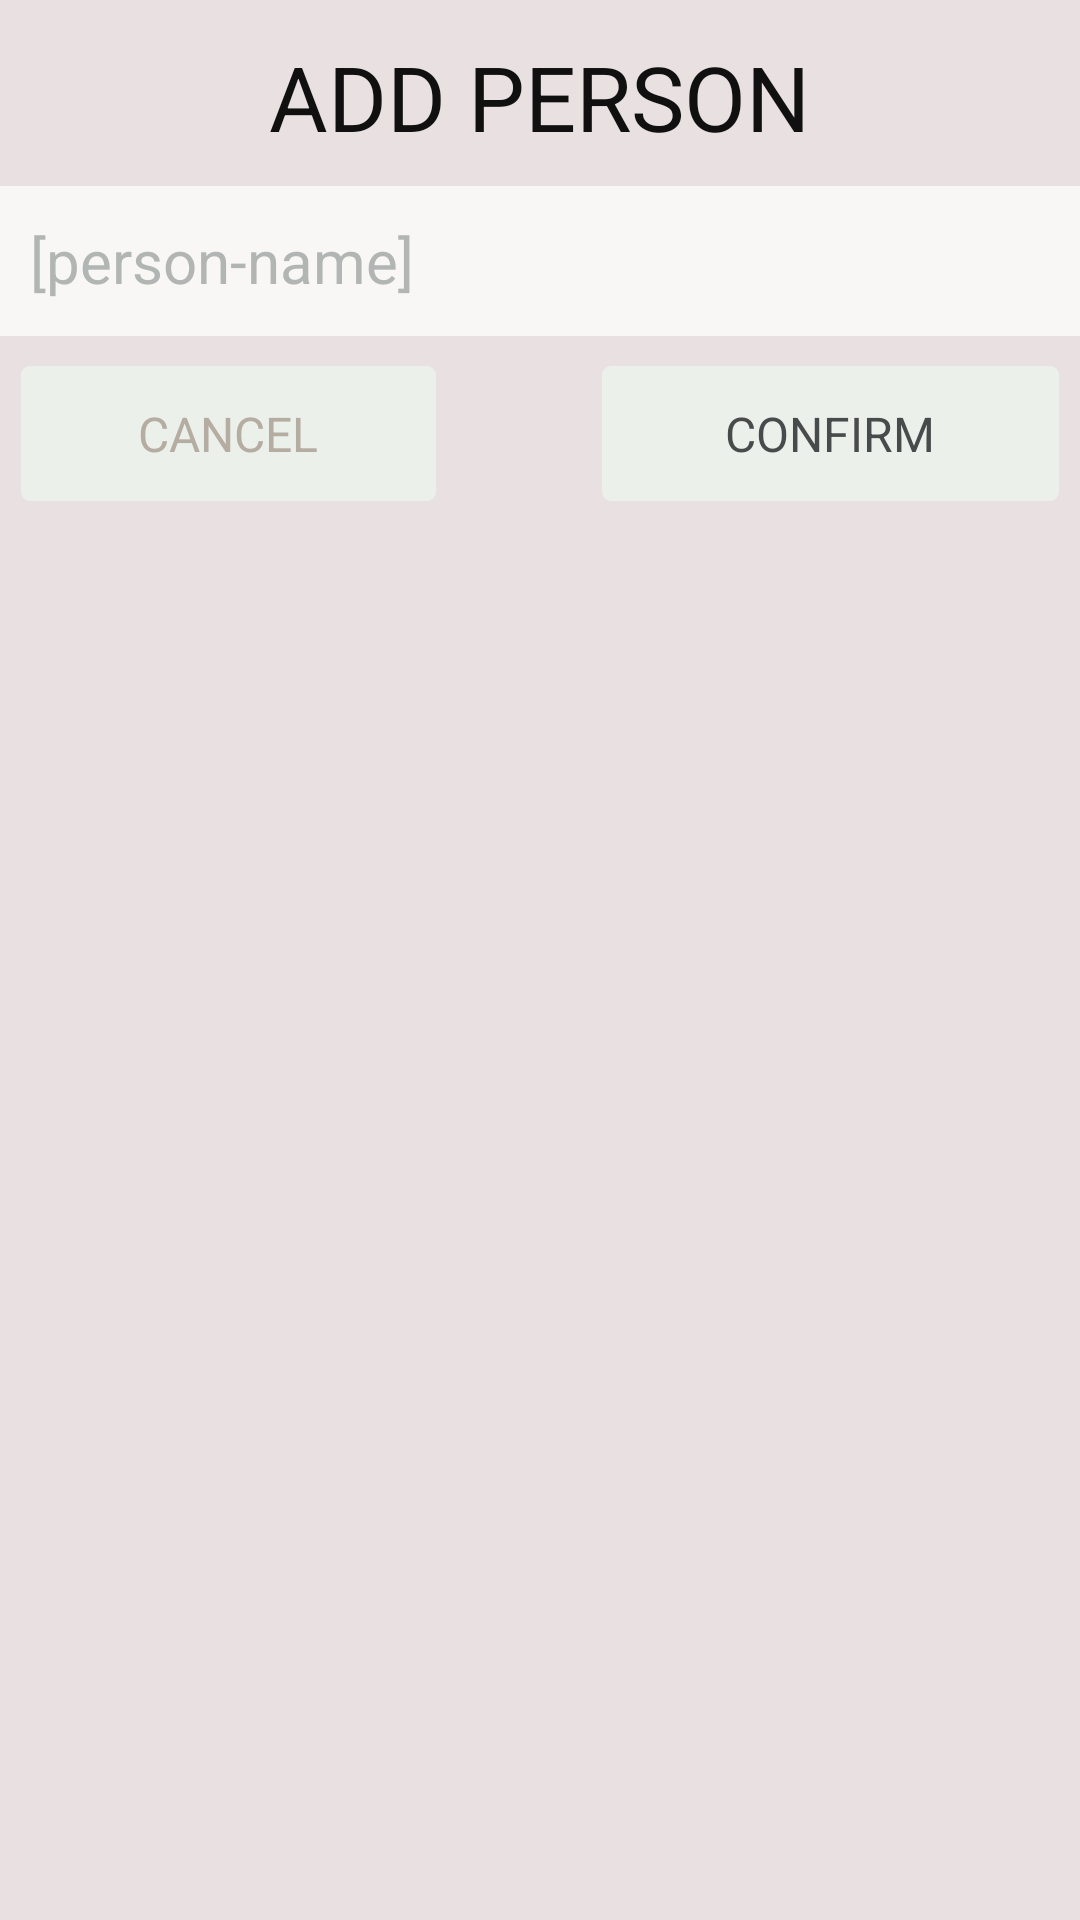

This screen was rendered from an Android layout file. Write that file and the resources it references.
<!-- AndroidManifest.xml: application theme AppTheme -->
<!-- res/layout/new_add_person_alertview.xml -->
<?xml version="1.0" encoding="utf-8"?>
<RelativeLayout xmlns:android="http://schemas.android.com/apk/res/android"
    android:layout_width="match_parent" android:layout_height="match_parent"
    android:background="#e9e0e2"
    >


    <RelativeLayout
        android:layout_marginTop="12dp"
        android:layout_width="match_parent"
        android:layout_height="170dp"
        android:background="#e9e0e2"
        android:orientation="vertical"
        >
        <TextView
            android:textColor="#101010"
            android:layout_width="wrap_content"
            android:layout_height="40dp"
            android:layout_centerHorizontal="true"
            android:text="ADD PERSON"
            android:textSize="30sp"
            android:id="@+id/tv_add_person_title"
            android:gravity="center"

            />
        <EditText
            android:padding="10dp"
            android:layout_below="@id/tv_add_person_title"
            android:textCursorDrawable="@drawable/item_cursor_color"
            android:id="@+id/et_get_person_name"
            android:textSize="20sp"
            android:layout_width="match_parent"
            android:layout_height="50dp"
            android:hint="[person-name]"
            android:textColorHint="#b4949b97"
            android:background="@drawable/item_alterview_style"
            android:layout_marginTop="10dp"

            />

        <LinearLayout

            android:layout_width="match_parent"
            android:layout_height="55dp"
            android:layout_alignParentBottom="true"
            android:orientation="horizontal"
            android:layout_marginBottom="10dp"
            android:layout_marginLeft="7dp"
            android:layout_marginRight="7dp"
            >
            <TextView
                android:layout_gravity="center"
                android:textSize="16sp"
                android:gravity="center"
                android:textColor="#b6ada2"
                android:layout_width="0dp"
                android:layout_weight="1"
                android:layout_height="45dp"
                android:text="CANCEL"
                android:id="@+id/bt_add_person_cancel"
                android:background="@drawable/new_cancel_confirm_style"
                />
            <TextView
                android:gravity="center"
                android:layout_width="0dp"
                android:layout_weight="0.4"
                android:layout_height="44dp" />
            <TextView
                android:background="@drawable/new_cancel_confirm_style"
                android:layout_gravity="center"
                android:textSize="16sp"
                android:gravity="center"
                android:layout_width="0dp"
                android:layout_weight="1.1"
                android:textColor="#484b4b"
                android:layout_height="45dp"
                android:text="CONFIRM"
                android:id="@+id/bt_add_person_confirm"
                />
        </LinearLayout>
    </RelativeLayout>
</RelativeLayout>
<!-- resources referenced by this layout -->
<resources>
  <!-- drawable item_alterview_style (drawable) -->
  <?xml version="1.0" encoding="utf-8"?>
  <selector xmlns:android="http://schemas.android.com/apk/res/android">
      <item android:state_focused="false" android:drawable="@drawable/item_alterview_normal" />
      <item android:state_focused
          ="true" android:drawable="@drawable/item_alterview_focused1" />
  </selector>
  <!-- drawable item_cursor_color (drawable) -->
  <?xml version="1.0" encoding="utf-8"?>
  <shape xmlns:android="http://schemas.android.com/apk/res/android">
      <size android:width="2dp"
          />
      <solid android:color="#7ad1fa" />
  </shape>
  <!-- drawable new_cancel_confirm_style (drawable) -->
  <?xml version="1.0" encoding="utf-8"?>
  <selector xmlns:android="http://schemas.android.com/apk/res/android">
      <item android:drawable="@drawable/new_cancle_confirm_ordinary" android:state_pressed="false" />
      <item android:drawable="@drawable/new_cancle_confirm_focused" android:state_pressed="true" />
  
  </selector>
  <style name="AppTheme" parent="Theme.AppCompat.Light.NoActionBar">
          
          <item name="colorPrimary">@color/colorPrimary</item>
          <item name="colorPrimaryDark">@color/colorPrimaryDark</item>
          <item name="colorAccent">@color/colorAccent</item>
      </style>
  <!-- drawable item_alterview_normal (drawable) -->
  <?xml version="1.0" encoding="utf-8"?>
  <shape xmlns:android="http://schemas.android.com/apk/res/android">
      <solid android:color="#f9f6f6"
          />
  
      <stroke android:width="0.1dp"
          android:color="#f9f6f6" />
  </shape>
  <!-- drawable item_alterview_focused1 (drawable) -->
  <?xml version="1.0" encoding="utf-8"?>
  <shape xmlns:android="http://schemas.android.com/apk/res/android">
      <solid android:color="#f9f6f6"
          />
  
      <stroke android:width="2dp"
          android:color="#64547cd9" />
  </shape>
  <!-- drawable new_cancle_confirm_ordinary (drawable) -->
  <?xml version="1.0" encoding="utf-8"?>
  <shape xmlns:android="http://schemas.android.com/apk/res/android">
      <solid android:color="#c8eef5ee" />
      <corners android:radius="3dip" />
  </shape>
  <!-- drawable new_cancle_confirm_focused (drawable) -->
  <?xml version="1.0" encoding="utf-8"?>
  <shape xmlns:android="http://schemas.android.com/apk/res/android">
      <solid android:color="#717371" />
      <corners android:radius="3dip" />
  </shape>
  <color name="colorPrimary">#3F51B5</color>
  <color name="colorPrimaryDark">#7a7b7c</color>
  <color name="colorAccent">#fffdfe</color>
</resources>
